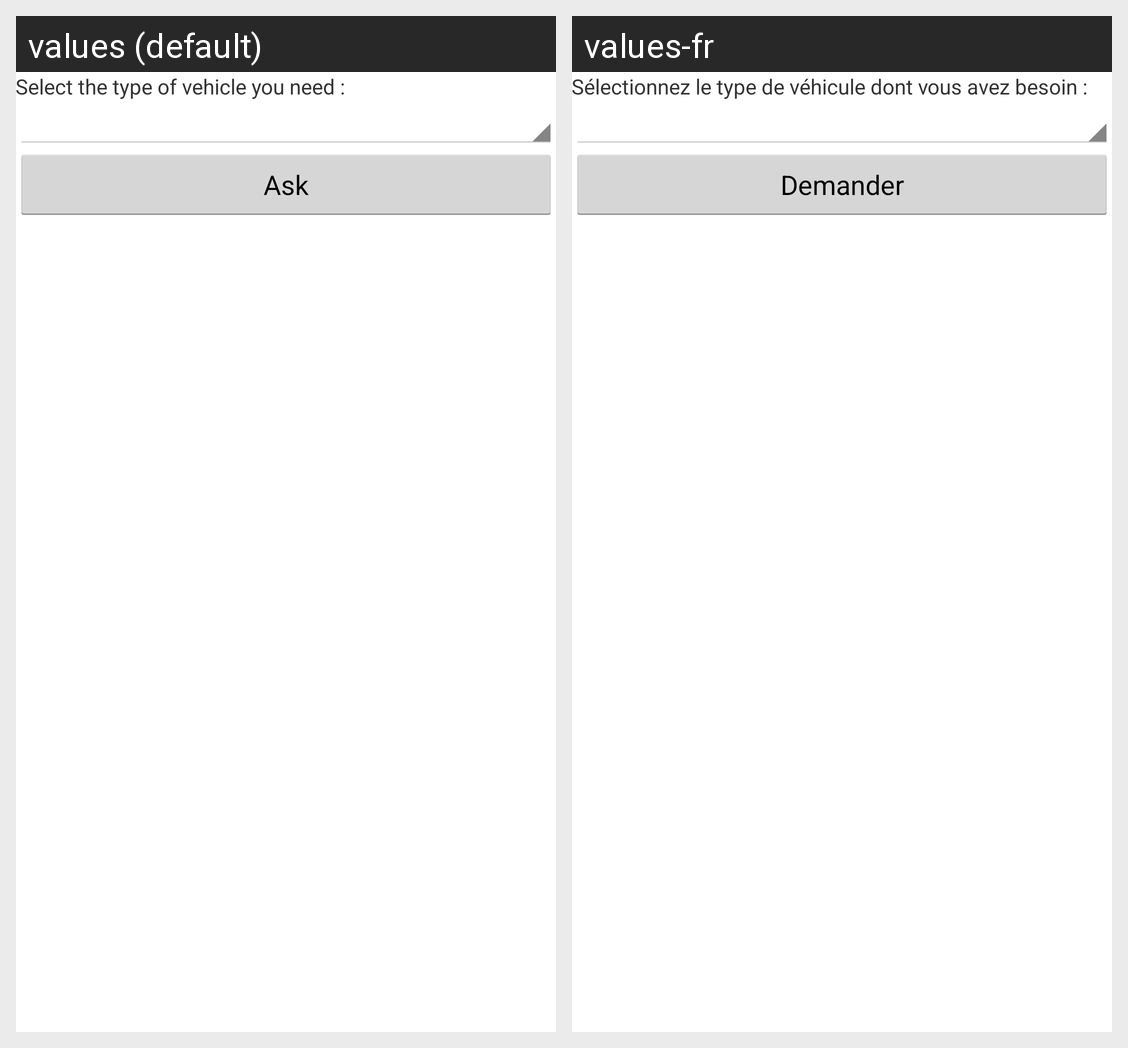

For this localized Android screen grid, give each drawn string resource with its value in every locale shown.
Android screen res/layout/fragment_vehicle.xml rendered under 2 locales, left to right: values (default), values-fr. Device: Nexus 5 (rendered at 1080×1920; each locale shown at half size, 540×960, under a caption strip naming it); theme AppTheme.
Strings drawn on this screen, with the default value and each locale's value (text and hints the layout hard-codes, and strings that could not be matched under every locale, appear in the picture but are not listed):

vehicle_fragment_text
  values: Select the type of vehicle you need :
  values-fr: Sélectionnez le type de véhicule dont vous avez besoin :

button_request_resource
  values: Ask
  values-fr: Demander
